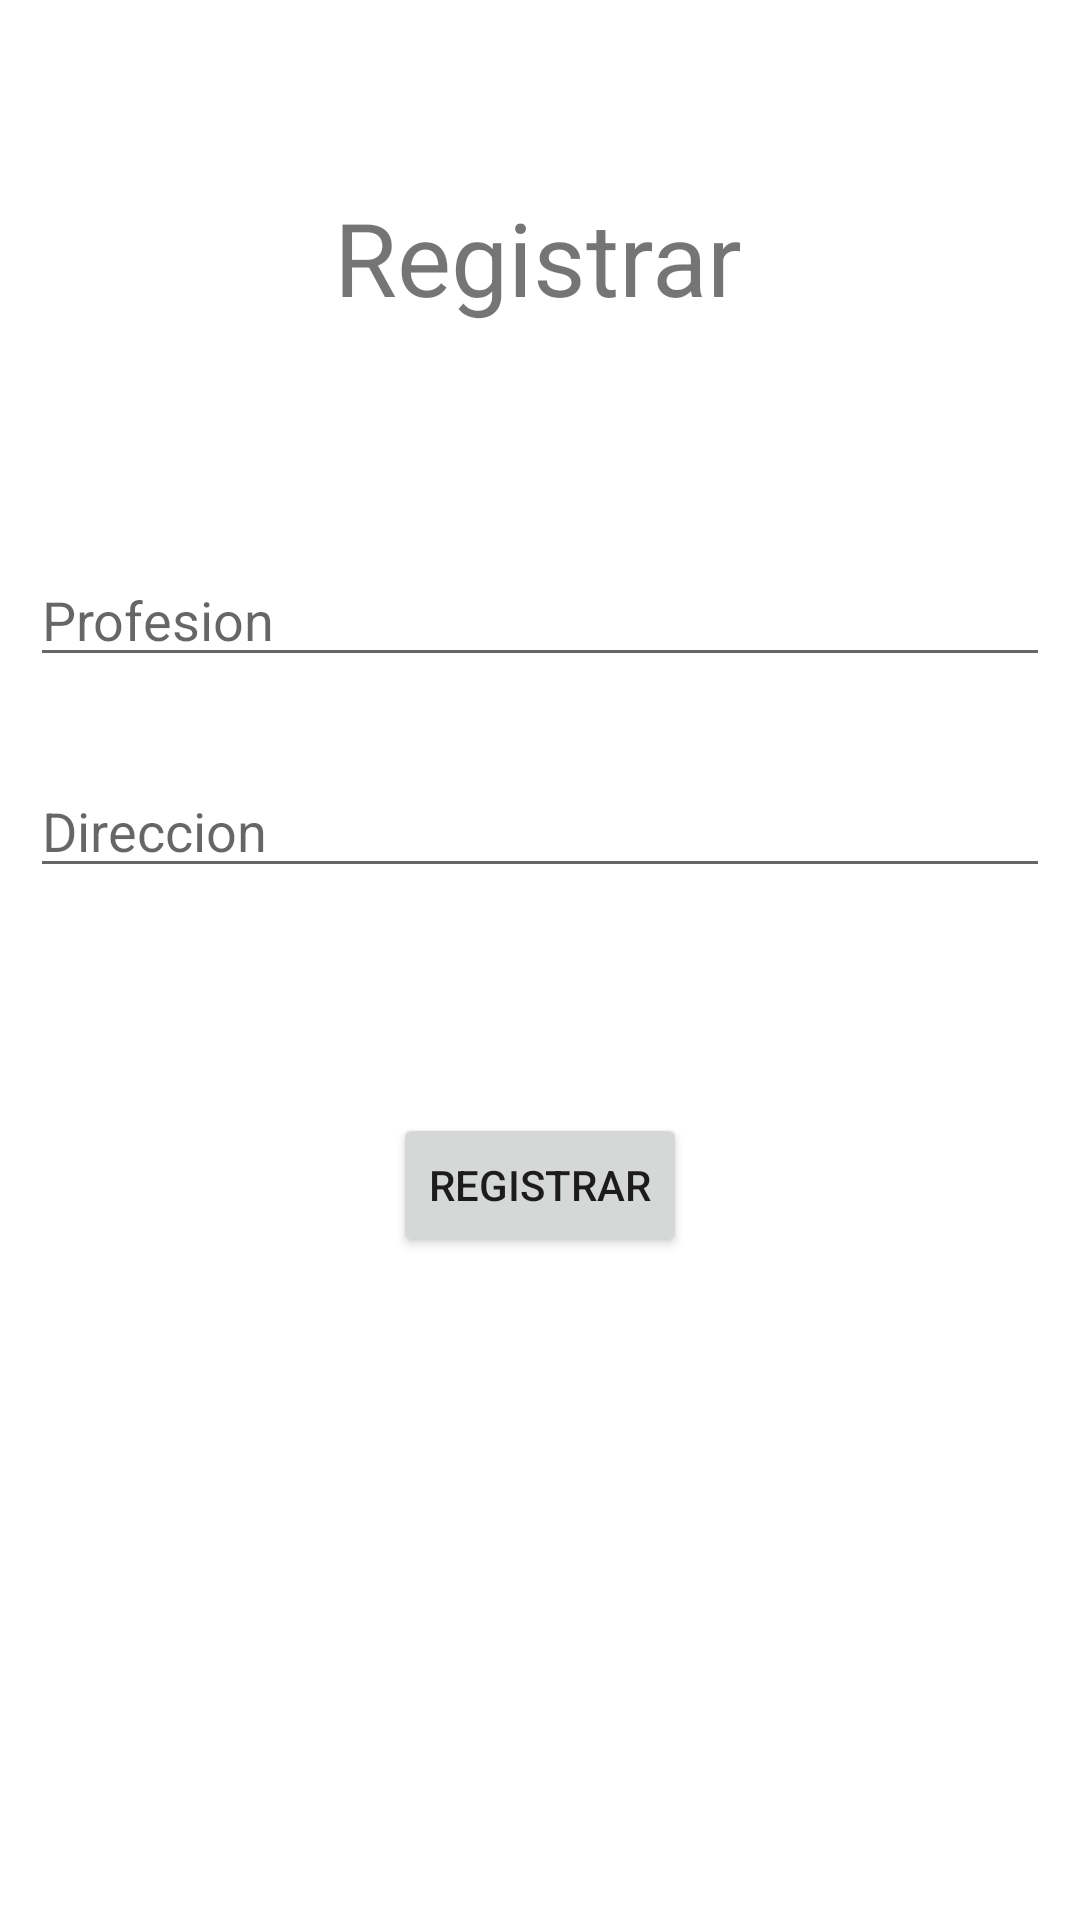

Write the Android layout XML for this screen, with the resource values it uses.
<!-- AndroidManifest.xml: application theme Theme.Sem2_CCJE_AppBanco -->
<!-- res/layout/activity_registrar.xml -->
<?xml version="1.0" encoding="utf-8"?>
<androidx.constraintlayout.widget.ConstraintLayout xmlns:android="http://schemas.android.com/apk/res/android"
    xmlns:app="http://schemas.android.com/apk/res-auto"
    xmlns:tools="http://schemas.android.com/tools"
    android:layout_width="match_parent"
    android:layout_height="match_parent"
    tools:context=".Registrar">

    <TextView
        android:id="@+id/textView4"
        android:layout_width="wrap_content"
        android:layout_height="wrap_content"
        android:text="Registrar"
        android:textSize="34dp"
        app:layout_constraintBottom_toBottomOf="parent"
        app:layout_constraintEnd_toEndOf="parent"
        app:layout_constraintHorizontal_bias="0.498"
        app:layout_constraintStart_toStartOf="parent"
        app:layout_constraintTop_toTopOf="parent"
        app:layout_constraintVertical_bias="0.106" />

    <EditText
        android:id="@+id/edtProfesion"
        android:layout_width="match_parent"
        android:layout_height="wrap_content"
        android:hint="Profesion"
        android:layout_margin="10dp"
        app:layout_constraintBottom_toBottomOf="parent"
        app:layout_constraintEnd_toEndOf="parent"
        app:layout_constraintHorizontal_bias="0.498"
        app:layout_constraintStart_toStartOf="parent"
        app:layout_constraintTop_toBottomOf="@+id/textView4"
        app:layout_constraintVertical_bias="0.14" />

    <EditText
        android:id="@+id/edtDireccion"
        android:layout_width="match_parent"
        android:layout_height="wrap_content"
        android:hint="Direccion"
        android:layout_margin="10dp"
        app:layout_constraintBottom_toBottomOf="parent"
        app:layout_constraintEnd_toEndOf="parent"
        app:layout_constraintHorizontal_bias="0.498"
        app:layout_constraintStart_toStartOf="parent"
        app:layout_constraintTop_toBottomOf="@+id/textView4"
        app:layout_constraintVertical_bias="0.29" />

    <Button
        android:id="@+id/btnRegistrado"
        android:layout_width="wrap_content"
        android:layout_height="wrap_content"
        android:onClick="registrar"
        android:text="Registrar"


        app:layout_constraintBottom_toBottomOf="parent"
        app:layout_constraintEnd_toEndOf="parent"
        app:layout_constraintStart_toStartOf="parent"
        app:layout_constraintTop_toBottomOf="@+id/edtDireccion"
        app:layout_constraintVertical_bias="0.253" />
</androidx.constraintlayout.widget.ConstraintLayout>
<!-- resources referenced by this layout -->
<resources>
  <style name="Theme.Sem2_CCJE_AppBanco" parent="Theme.MaterialComponents.DayNight.DarkActionBar">
          
          <item name="colorPrimary">#3378AF</item>
          <item name="colorPrimaryVariant">#001478</item>
          <item name="colorOnPrimary">@color/white</item>
          
          <item name="colorSecondary">@color/teal_200</item>
          <item name="colorSecondaryVariant">@color/teal_700</item>
          <item name="colorOnSecondary">@color/black</item>
          
          <item name="android:statusBarColor" tools:targetApi="l">@color/black</item>
          
      </style>
  <!-- not gathered from this repository: default colours our renderer supplied (Android Studio template values) -->
  <color name="teal_200">#FF03DAC5</color>
  <color name="teal_700">#FF018786</color>
  <color name="black">#FF000000</color>
  <color name="white">#FFFFFFFF</color>
</resources>
